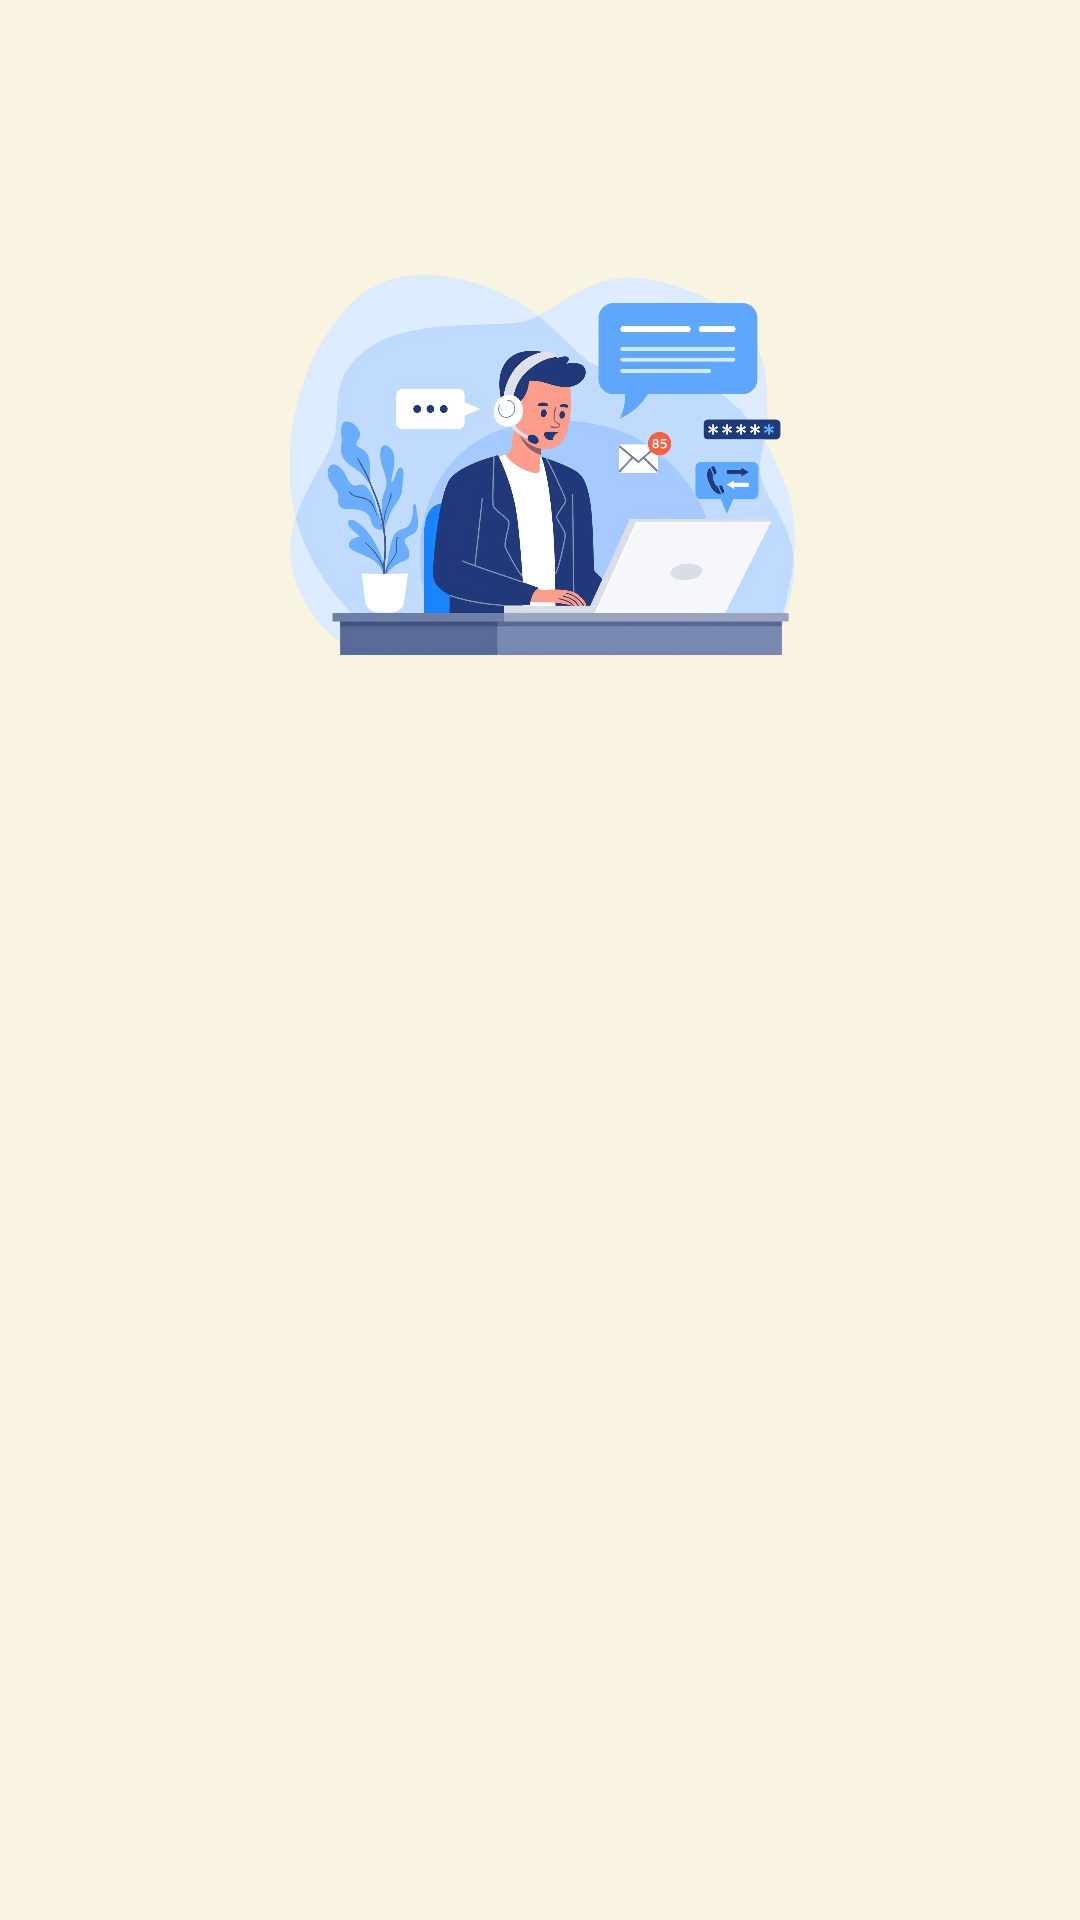

This screen was rendered from an Android layout file. Write that file and the resources it references.
<!-- AndroidManifest.xml: application theme Theme.StoryApp -->
<!-- res/layout/activity_login.xml -->
<?xml version="1.0" encoding="utf-8"?>
<androidx.constraintlayout.widget.ConstraintLayout xmlns:android="http://schemas.android.com/apk/res/android"
    xmlns:app="http://schemas.android.com/apk/res-auto"
    xmlns:tools="http://schemas.android.com/tools"
    android:layout_width="match_parent"
    android:layout_height="match_parent"
    android:background="#F8F4E1"
    tools:context=".view.login.LoginActivity">

    <ImageView
        android:id="@+id/imageView"
        android:layout_width="0dp"
        android:layout_height="0dp"
        android:layout_marginStart="32dp"
        android:layout_marginEnd="32dp"
        app:layout_constraintBottom_toTopOf="@+id/guidelineHorizontal"
        app:layout_constraintEnd_toEndOf="parent"
        app:layout_constraintStart_toStartOf="parent"
        app:layout_constraintTop_toTopOf="@+id/guidelineHorizontal2"
        app:srcCompat="@drawable/image_login" />

    <TextView
        android:id="@+id/titleTextView"
        android:layout_width="0dp"
        android:layout_height="wrap_content"
        android:layout_marginStart="32dp"
        android:layout_marginTop="16dp"
        android:layout_marginEnd="32dp"
        android:alpha="0"
        android:text="@string/title_login_page"
        android:textColor="@color/black"
        android:textSize="20sp"
        android:textStyle="bold"
        app:layout_constraintEnd_toEndOf="parent"
        app:layout_constraintHorizontal_bias="0.0"
        app:layout_constraintStart_toStartOf="parent"
        app:layout_constraintTop_toTopOf="@+id/guidelineHorizontal"
        tools:alpha="100" />

    <TextView
        android:id="@+id/messageTextView"
        android:layout_width="0dp"
        android:layout_height="wrap_content"
        android:layout_marginStart="32dp"
        android:layout_marginEnd="32dp"
        android:alpha="0"
        android:text="@string/message_login_page"
        android:textColor="@color/black"
        android:textSize="16sp"
        app:layout_constraintEnd_toEndOf="parent"
        app:layout_constraintHorizontal_bias="1.0"
        app:layout_constraintStart_toStartOf="parent"
        app:layout_constraintTop_toBottomOf="@+id/titleTextView"
        tools:alpha="100" />

    <TextView
        android:id="@+id/emailTextView"
        android:layout_width="wrap_content"
        android:layout_height="wrap_content"
        android:layout_marginStart="32dp"
        android:layout_marginTop="24dp"
        android:alpha="0"
        android:text="@string/username"
        android:textColor="@color/black"
        app:layout_constraintStart_toStartOf="parent"
        app:layout_constraintTop_toBottomOf="@+id/messageTextView"
        tools:alpha="100" />

    <com.google.android.material.textfield.TextInputLayout
        android:id="@+id/emailEditTextLayout"
        style="@style/Widget.MaterialComponents.TextInputLayout.OutlinedBox"
        android:layout_width="0dp"
        android:layout_height="wrap_content"
        android:layout_marginStart="32dp"
        android:layout_marginEnd="32dp"
        android:alpha="0"
        app:layout_constraintEnd_toEndOf="parent"
        app:layout_constraintStart_toStartOf="parent"
        app:layout_constraintTop_toBottomOf="@+id/emailTextView"
        app:startIconDrawable="@drawable/ic_person_24"
        tools:alpha="100">

        <com.google.android.material.textfield.TextInputEditText
            android:id="@+id/ed_login_username"
            android:layout_width="match_parent"
            android:layout_height="wrap_content"
            android:ems="10"
            android:inputType="text"
            tools:ignore="SpeakableTextPresentCheck" />
    </com.google.android.material.textfield.TextInputLayout>

    <TextView
        android:id="@+id/passwordTextView"
        android:layout_width="wrap_content"
        android:layout_height="wrap_content"
        android:layout_marginStart="32dp"
        android:layout_marginTop="8dp"
        android:alpha="0"
        android:text="@string/password"
        android:textColor="@color/black"
        app:layout_constraintStart_toStartOf="parent"
        app:layout_constraintTop_toBottomOf="@+id/emailEditTextLayout"
        tools:alpha="100" />

    <com.mobile.contactapp.view.customview.PasswordTextWatchers
        android:id="@+id/passwordEditTextLayout"
        style="@style/Widget.MaterialComponents.TextInputLayout.OutlinedBox"
        android:layout_width="0dp"
        android:layout_height="wrap_content"
        android:layout_marginStart="32dp"
        android:layout_marginEnd="32dp"
        android:alpha="0"
        app:errorEnabled="true"
        app:endIconMode="password_toggle"
        app:layout_constraintEnd_toEndOf="parent"
        app:layout_constraintStart_toStartOf="parent"
        app:layout_constraintTop_toBottomOf="@+id/passwordTextView"
        app:startIconDrawable="@drawable/ic_baseline_lock_24"
        tools:alpha="100">

        <com.google.android.material.textfield.TextInputEditText
            android:id="@+id/ed_login_password"
            android:layout_width="match_parent"
            android:layout_height="wrap_content"
            android:ems="10"
            android:inputType="textPassword"
            tools:ignore="SpeakableTextPresentCheck" />
    </com.mobile.contactapp.view.customview.PasswordTextWatchers>

    <Button
        android:id="@+id/loginButton"
        android:layout_width="0dp"
        android:layout_height="64dp"
        android:layout_marginStart="32dp"
        android:layout_marginTop="32dp"
        android:layout_marginEnd="32dp"
        android:alpha="0"
        android:backgroundTint="#AF8F6F"
        android:text="@string/login"
        app:layout_constraintEnd_toEndOf="parent"
        app:layout_constraintStart_toStartOf="parent"
        app:layout_constraintTop_toBottomOf="@+id/passwordEditTextLayout"
        tools:alpha="100" />

    <androidx.constraintlayout.widget.Guideline
        android:id="@+id/guidelineHorizontal"
        android:layout_width="wrap_content"
        android:layout_height="64dp"
        android:orientation="horizontal"
        app:layout_constraintEnd_toEndOf="parent"
        app:layout_constraintGuide_percent="0.4"
        app:layout_constraintStart_toStartOf="parent" />

    <androidx.constraintlayout.widget.Guideline
        android:id="@+id/guidelineHorizontal2"
        android:layout_width="wrap_content"
        android:layout_height="64dp"
        android:orientation="horizontal"
        app:layout_constraintEnd_toEndOf="parent"
        app:layout_constraintGuide_percent="0.1"
        app:layout_constraintStart_toStartOf="parent" />

    <androidx.constraintlayout.widget.ConstraintLayout
        android:layout_width="236dp"
        android:layout_height="wrap_content"
        android:layout_marginTop="4dp"
        app:layout_constraintTop_toBottomOf="@id/loginButton"
        app:layout_constraintStart_toStartOf="@id/loginButton"
        app:layout_constraintEnd_toEndOf="@id/loginButton">

        <TextView
            android:id="@+id/not_registered_tv"
            android:layout_width="wrap_content"
            android:layout_height="wrap_content"
            android:layout_marginStart="36dp"
            android:gravity="end"
            android:alpha="0"
            android:text="@string/no_account"
            app:layout_constraintStart_toStartOf="parent"
            app:layout_constraintTop_toTopOf="parent"
            tools:alpha="100">

        </TextView>

        <TextView
            android:id="@+id/clickable_register_tv"
            android:layout_width="0dp"
            android:layout_height="wrap_content"
            android:text="@string/signup"
            android:layout_marginStart="4dp"
            android:textStyle="bold"
            android:clickable="true"
            android:focusable="true"
            android:gravity="start"
            android:alpha="0"
            app:layout_constraintTop_toTopOf="parent"
            app:layout_constraintEnd_toEndOf="parent"
            app:layout_constraintStart_toEndOf="@id/not_registered_tv"
            tools:alpha="100"/>

    </androidx.constraintlayout.widget.ConstraintLayout>

    <ProgressBar
        android:id="@+id/loadingProgressBar"
        android:layout_width="wrap_content"
        android:layout_height="wrap_content"
        android:visibility="gone"
        app:layout_constraintStart_toStartOf="parent"
        app:layout_constraintEnd_toEndOf="parent"
        app:layout_constraintTop_toTopOf="parent"
        app:layout_constraintBottom_toBottomOf="parent" />

</androidx.constraintlayout.widget.ConstraintLayout>
<!-- resources referenced by this layout -->
<resources>
  <!-- drawable image_login: webp bitmap (drawable, 74210 bytes) -->
  <string name="login">Masuk</string>
  <string name="message_login_page">Isi datamu dulu ya!</string>
  <string name="no_account">Belum punya akun? </string>
  <string name="password">Password</string>
  <string name="signup">Daftar</string>
  <string name="title_login_page">Sudah siap untuk menyimpan kontakmu?</string>
  <string name="username">Username</string>
  <style name="Theme.StoryApp" parent="Base.Theme.StoryApp">
          <item name="android:forceDarkAllowed" tools:targetApi="q">false</item>
      </style>
  <style name="Base.Theme.StoryApp" parent="Theme.Material3.Light.NoActionBar">
          
           <item name="colorPrimary">#AF8F6F</item>
      </style>
  <!-- not gathered from this repository: default colours our renderer supplied (Android Studio template values) -->
  <color name="black">#FF000000</color>
</resources>
